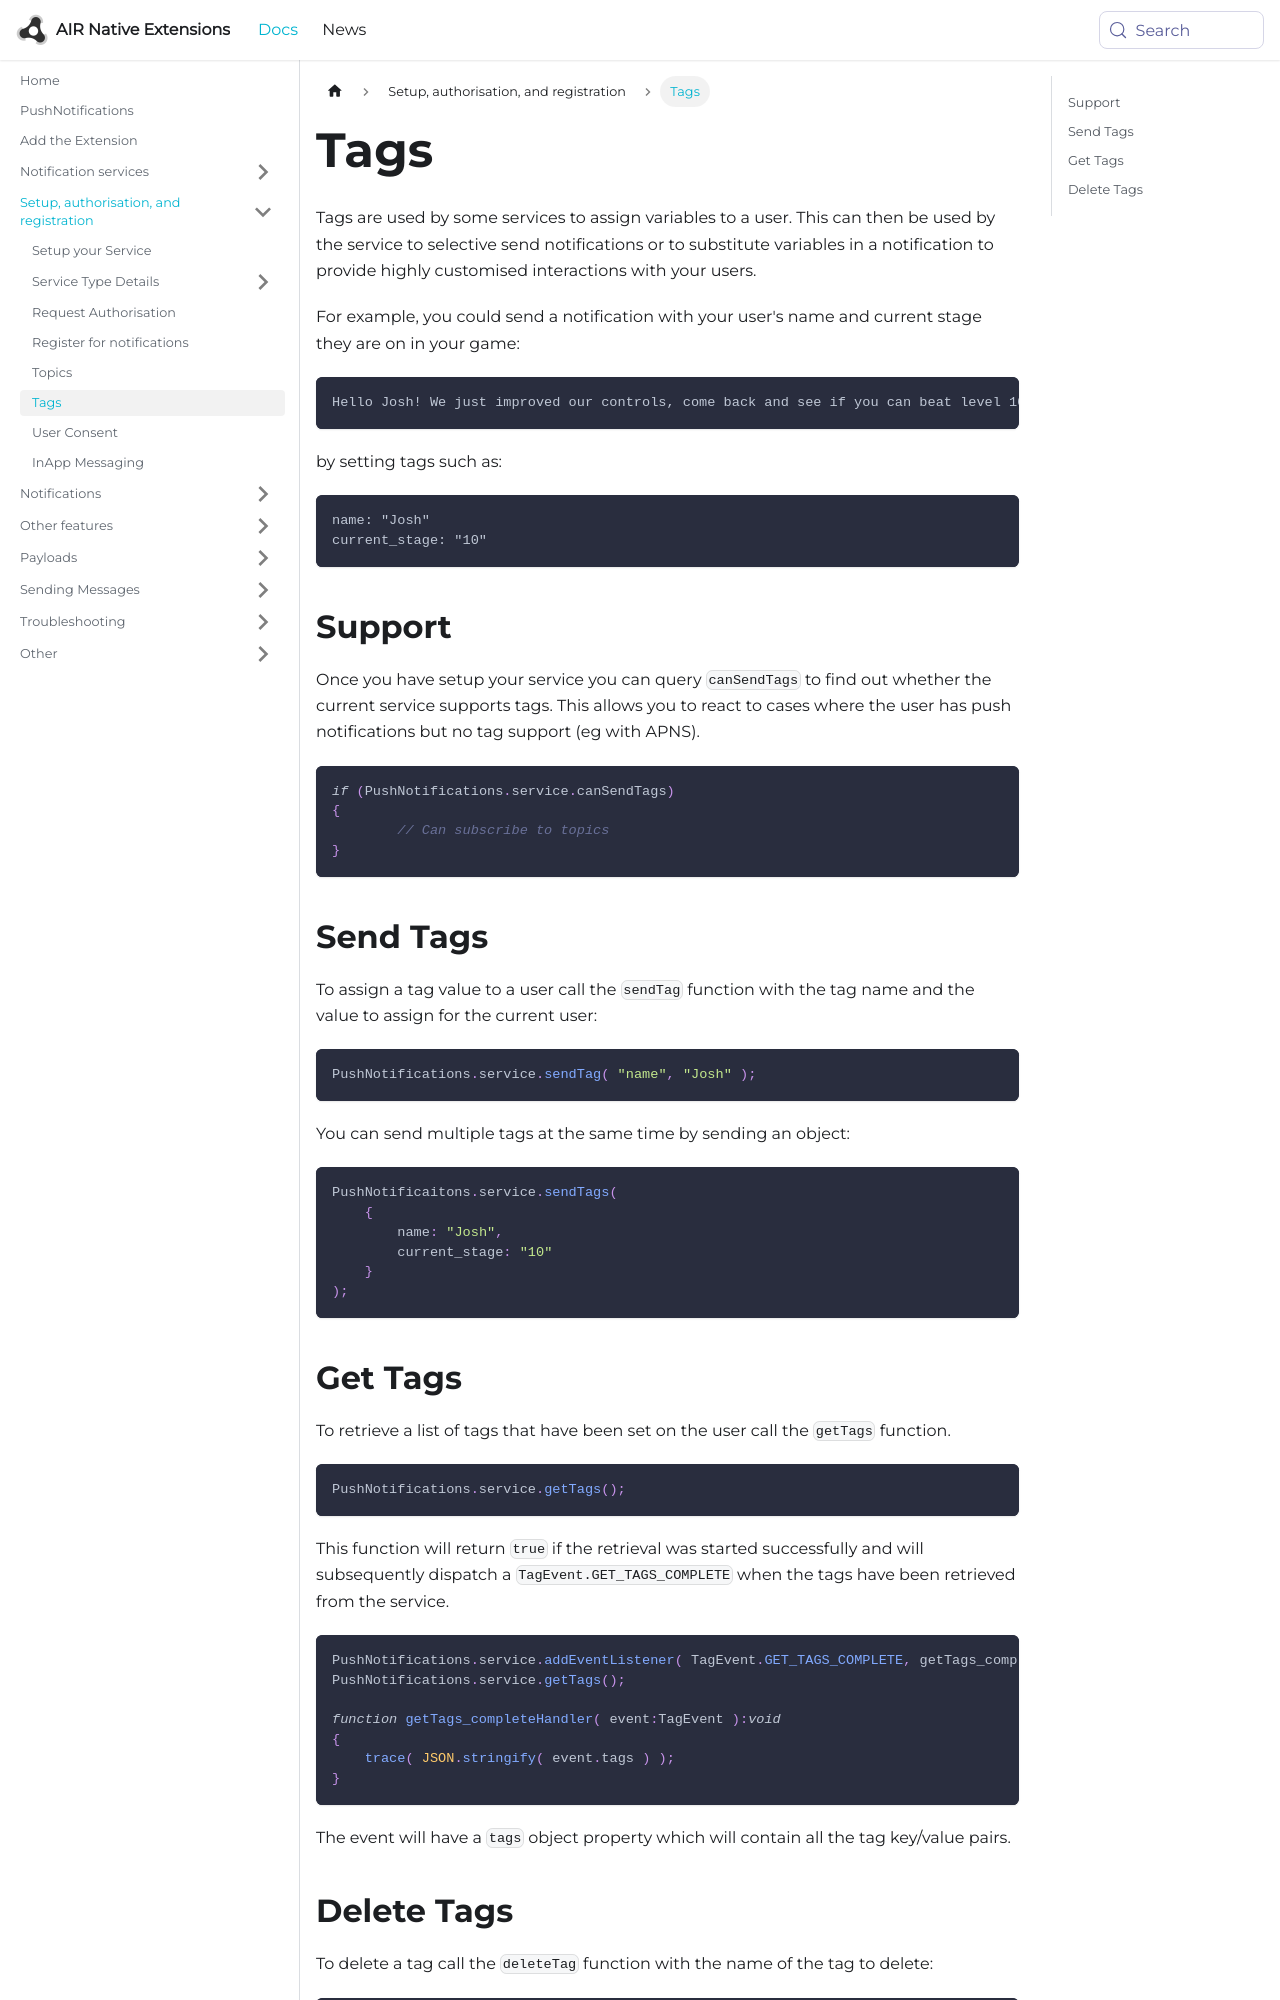

repository: airnativeextensions/nativeextensions-documentation · page: docs/pushnotifications/tags/index.html · generator: docusaurus

---
title: Tags
sidebar_label: Tags
---


Tags are used by some services to assign variables to a user. This can then be used by the service to selective send notifications or to substitute variables in a notification to provide highly customised interactions with your users.

For example, you could send a notification with your user's name and current stage they are on in your game:

```
Hello Josh! We just improved our controls, come back and see if you can beat level 10!
```

by setting tags such as:

```
name: "Josh"
current_stage: "10"
```


## Support

Once you have setup your service you can query `canSendTags` to find out whether the current service supports tags. This allows you to react to cases where the user has push notifications but no tag support (eg with APNS).

```actionscript
if (PushNotifications.service.canSendTags)
{
	// Can subscribe to topics
}
```


## Send Tags

To assign a tag value to a user call the `sendTag` function with the tag name and the value to assign for the current user:

```actionscript
PushNotifications.service.sendTag( "name", "Josh" );
```

You can send multiple tags at the same time by sending an object:

```actionscript
PushNotificaitons.service.sendTags( 
    {
        name: "Josh",
        current_stage: "10"
    }
);
```
